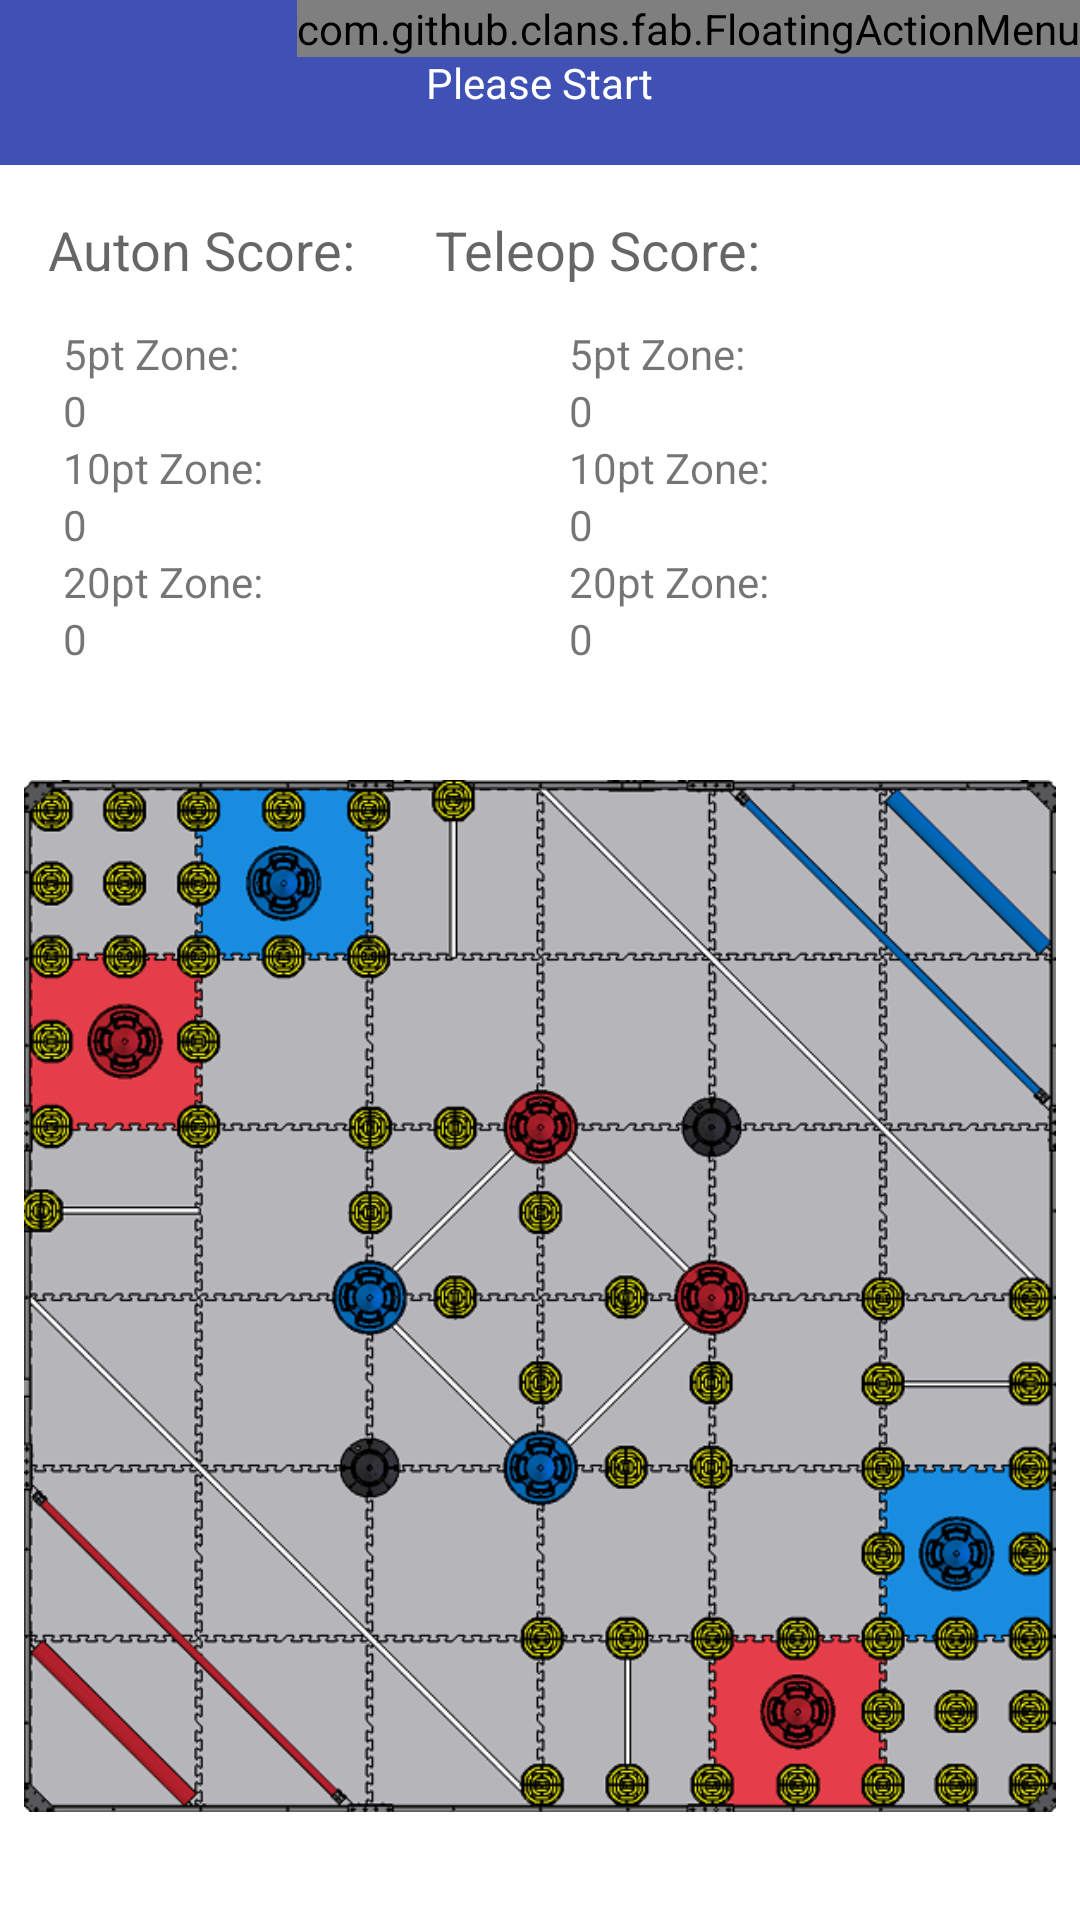

Here is an Android app screen rendered from its layout file. Give the layout XML and the strings, colors and styles it references.
<!-- AndroidManifest.xml: activity theme AppBaseTheme -->
<!-- res/layout/activity_vex2017.xml -->
<?xml version="1.0" encoding="utf-8"?>
<RelativeLayout
    xmlns:android="http://schemas.android.com/apk/res/android"
    xmlns:app="http://schemas.android.com/apk/res-auto"
    xmlns:tools="http://schemas.android.com/tools"
    android:id="@+id/super_frame"
    android:layout_width="match_parent"
    android:layout_height="match_parent"
    tools:context="com.example.huzheyuan.scout.activities.Vex2017Activity">
    <android.support.v7.widget.Toolbar
        android:layout_width="match_parent"
        android:layout_height="55dp"
        android:layout_alignParentTop="true"
        android:id="@+id/toolbar_vex_2017"
        android:layout_marginBottom="0dp"
        android:layout_marginEnd="0dp"
        android:layout_marginLeft="0dp"
        android:layout_marginRight="0dp"
        android:layout_marginStart="0dp"
        android:layout_marginTop="0dp"
        android:background="?attr/colorPrimary"
        android:minHeight="?attr/actionBarSize"
        android:theme="?attr/actionBarTheme">

        <TextView
            android:id="@+id/txt_timer"
            android:layout_width="wrap_content"
            android:layout_height="wrap_content"
            android:layout_gravity="center"
            android:text="Please Start"
            android:textColor="#FFFFFF" />
    </android.support.v7.widget.Toolbar>

    <com.github.clans.fab.FloatingActionMenu
        android:id="@+id/multi_fam"
        android:layout_width="wrap_content"
        android:layout_height="wrap_content"
        app:menu_fab_size="mini"
        app:menu_openDirection="down"
        android:layout_alignParentEnd="true"
        app:menu_fab_show_animation="@anim/fab_slide_in_from_left">
    </com.github.clans.fab.FloatingActionMenu>


    <android.support.constraint.ConstraintLayout
        android:layout_width="match_parent"
        android:layout_height="match_parent"
        android:layout_below="@+id/toolbar_vex_2017"
        tools:layout_editor_absoluteY="55dp"
        tools:layout_editor_absoluteX="0dp">

        <include
            android:id="@+id/include2"
            layout="@layout/dashboard_layout"
            android:layout_width="0dp"
            android:layout_height="wrap_content"
            android:layout_marginEnd="7dp"
            android:layout_marginLeft="8dp"
            android:layout_marginRight="7dp"
            android:layout_marginTop="8dp"
            app:layout_constraintLeft_toLeftOf="parent"
            app:layout_constraintRight_toRightOf="parent"
            app:layout_constraintTop_toTopOf="parent"
            android:layout_marginStart="8dp" />

        <RelativeLayout
            android:id="@+id/vex_2017_map_frame"
            android:layout_width="0dp"
            android:layout_height="400dp"
            android:layout_marginLeft="8dp"
            app:layout_constraintLeft_toLeftOf="parent"
            android:layout_marginRight="8dp"
            app:layout_constraintRight_toRightOf="parent"
            app:layout_constraintBottom_toBottomOf="parent"
            android:layout_marginBottom="8dp"
            android:layout_marginStart="8dp"
            android:layout_marginEnd="8dp">

            <ImageView
                android:id="@+id/img_vex_2017_map"
                android:layout_width="match_parent"
                android:layout_height="match_parent"
                android:src="@mipmap/in_the_zone_map"
                android:scaleType="fitCenter"/>
        </RelativeLayout>
    </android.support.constraint.ConstraintLayout>
</RelativeLayout>
<!-- res/layout/dashboard_layout.xml (included above) -->
<?xml version="1.0" encoding="utf-8"?>
<RelativeLayout xmlns:android="http://schemas.android.com/apk/res/android"
    xmlns:app="http://schemas.android.com/apk/res-auto"
    xmlns:tools="http://schemas.android.com/tools"
    android:layout_width="match_parent"
    android:layout_height="match_parent">

    <android.support.constraint.ConstraintLayout
        android:layout_width="match_parent"
        android:layout_height="match_parent">
        <TextView
            android:layout_width="wrap_content"
            android:layout_height="wrap_content"
            android:text="Auton Score: "
            android:layout_marginLeft="8dp"
            app:layout_constraintLeft_toLeftOf="parent"
            app:layout_constraintTop_toTopOf="parent"
            android:layout_marginTop="8dp"
            android:id="@+id/textView2"
            android:textAppearance="?android:attr/textAppearanceMedium" />
        <TextView
            android:layout_width="wrap_content"
            android:layout_height="wrap_content"
            android:text="Teleop Score:"
            android:textAppearance="?android:attr/textAppearanceMedium"
            app:layout_constraintTop_toTopOf="parent"
            android:layout_marginTop="8dp"
            android:layout_marginRight="8dp"
            app:layout_constraintRight_toRightOf="@+id/txt_teleop_board"
            android:id="@+id/textView3" />
        <LinearLayout
            android:id="@+id/txt_auto_board"
            android:layout_width="wrap_content"
            android:layout_height="wrap_content"
            android:layout_marginLeft="8dp"
            android:orientation="vertical"
            android:padding="5dp"
            app:layout_constraintLeft_toLeftOf="parent"
            android:layout_marginTop="8dp"
            app:layout_constraintTop_toBottomOf="@+id/textView2">

            <TextView
                android:layout_width="wrap_content"
                android:layout_height="wrap_content"
                android:text="5pt Zone:" />

            <TextView
                android:layout_width="wrap_content"
                android:layout_height="wrap_content"
                android:text="0" />

            <TextView
                android:layout_width="wrap_content"
                android:layout_height="wrap_content"
                android:text="10pt Zone:" />

            <TextView
                android:layout_width="wrap_content"
                android:layout_height="wrap_content"
                android:text="0" />

            <TextView
                android:layout_width="wrap_content"
                android:layout_height="wrap_content"
                android:text="20pt Zone:" />

            <TextView
                android:layout_width="wrap_content"
                android:layout_height="wrap_content"
                android:text="0" />
        </LinearLayout>

        <LinearLayout
            android:id="@+id/txt_teleop_board"
            android:layout_width="wrap_content"
            android:layout_height="wrap_content"
            android:layout_marginLeft="8dp"
            android:layout_marginRight="8dp"
            android:orientation="vertical"
            android:padding="5dp"
            app:layout_constraintLeft_toRightOf="@+id/txt_auto_board"
            app:layout_constraintRight_toRightOf="parent"
            android:layout_marginTop="8dp"
            app:layout_constraintTop_toBottomOf="@+id/textView3">

            <TextView
                android:layout_width="wrap_content"
                android:layout_height="wrap_content"
                android:text="5pt Zone:" />

            <TextView
                android:layout_width="wrap_content"
                android:layout_height="wrap_content"
                android:text="0" />

            <TextView
                android:layout_width="wrap_content"
                android:layout_height="wrap_content"
                android:text="10pt Zone:" />

            <TextView
                android:layout_width="wrap_content"
                android:layout_height="wrap_content"
                android:text="0" />

            <TextView
                android:layout_width="wrap_content"
                android:layout_height="wrap_content"
                android:text="20pt Zone:" />

            <TextView
                android:layout_width="wrap_content"
                android:layout_height="wrap_content"
                android:text="0" />
        </LinearLayout>
    </android.support.constraint.ConstraintLayout>
</RelativeLayout>
<!-- resources referenced by this layout -->
<resources>
  <!-- mipmap in_the_zone_map: png bitmap (mipmap-hdpi, 246639 bytes) -->
  <style name="AppBaseTheme" parent="Theme.AppCompat.Light.NoActionBar">
          
          <item name="colorPrimary">@color/colorPrimary</item>
          
          <item name="colorPrimaryDark">@color/colorPrimaryDark</item>
          
          <item name="android:windowBackground">@android:color/white</item>
          
          <item name="searchViewStyle">@style/MySearchViewStyle</item>
          
          <item name="actionOverflowButtonStyle">@style/OverFlow</item>
      </style>
  <color name="colorPrimary">#3f51b5</color>
  <color name="colorPrimaryDark">#303F9F</color>
  <style name="MySearchViewStyle" parent="Widget.AppCompat.SearchView">
          
  
      </style>
  <style name="OverFlow" parent="Widget.AppCompat.ActionButton.Overflow">
          <item name="android:src">@drawable/ic_menu_black_24dp</item>
      </style>
</resources>
